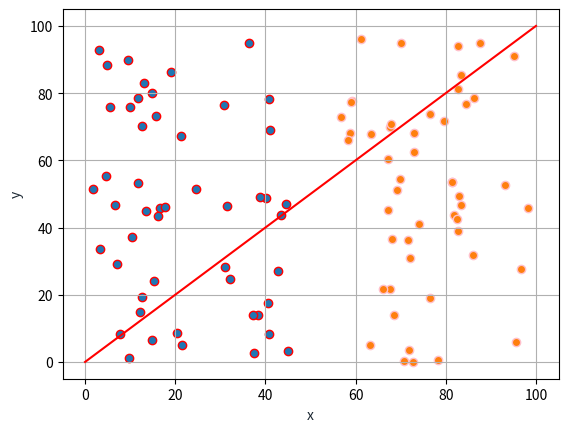

Reproduce this figure in Python.
import numpy as np
import matplotlib.pyplot as plt


def isToTheLeftOfLine(x_point, y_point):
    return (a * x_point + b * y_point + c) < 0


def classifyPoint(x, y, label):
    leftSide = isToTheLeftOfLine(x, y)
    if label == -1 and leftSide is True:
        return True
    else:
        return False


x1 = np.random.uniform(0, 45, 50)
y1 = np.random.uniform(0, 100, 50)
leftPoints = np.vstack((x1, y1, np.ones(50))).T

x2 = np.random.uniform(55, 100, 50)
y2 = np.random.uniform(0, 100, 50)
rightPoints = np.vstack((x2, y2, np.ones(50) * -1)).T

allPoints = np.concatenate((leftPoints, rightPoints))
print("Number of points:", len(allPoints))

for point in allPoints:
    a = 1
    b = -1
    c = 0
    classification = classifyPoint(point[0], point[1], point[2])
    print("x=", point[0], " y=", point[1], " label=", point[2], "classif", classification)

x = np.linspace(0, 100, 100)
a = 1
b = -1
c = 0
y = (a * x + c) / (-1 * b)
plt.plot(x, y, '-r')
plt.xlabel('x', color='#1C2833')
plt.ylabel('y', color='#1C2833')
plt.grid()

plt.scatter(x1, y1, edgecolors='red')
plt.scatter(x2, y2, edgecolors='pink')
plt.show()
